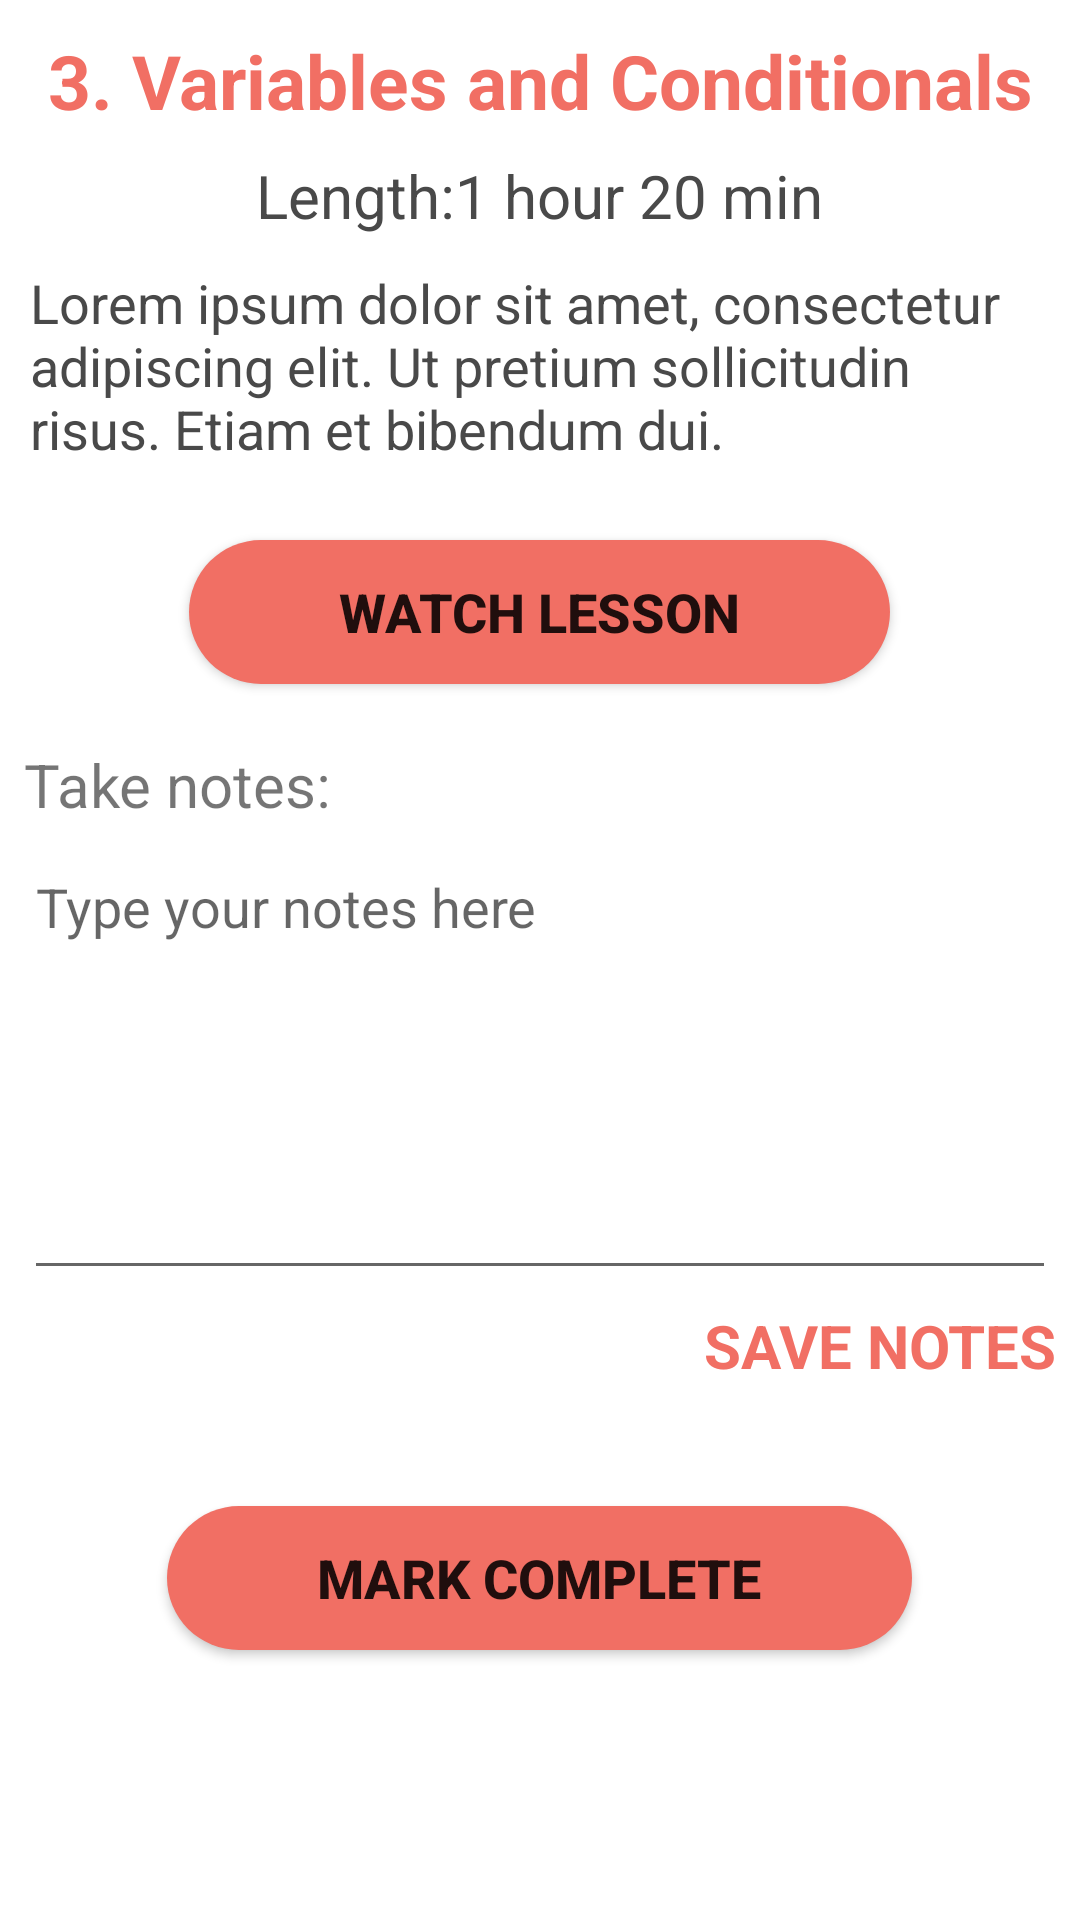

Write the Android layout XML for this screen, with the resource values it uses.
<!-- AndroidManifest.xml: application theme Theme.ProjectG10 -->
<!-- res/layout/activity_lesson_detail.xml -->
<?xml version="1.0" encoding="utf-8"?>
<LinearLayout xmlns:android="http://schemas.android.com/apk/res/android"
    xmlns:app="http://schemas.android.com/apk/res-auto"
    xmlns:tools="http://schemas.android.com/tools"
    android:layout_width="match_parent"
    android:layout_height="match_parent"
    tools:context=".LessonDetailActivity"
    android:orientation="vertical">

    <TextView
        android:id="@+id/tv_lesson_title"
        android:layout_width="match_parent"
        android:layout_height="wrap_content"
        android:text="@string/course_title_numbered"
        android:textSize="25sp"
        android:textStyle="bold"
        android:textColor="#F16F64"
        android:gravity="center_horizontal"
        android:layout_marginHorizontal="8dp"
        android:layout_marginTop="10dp"
        android:layout_marginBottom="8dp"
        />

    <LinearLayout
        android:layout_width="match_parent"
        android:layout_height="wrap_content"
        android:gravity="center_horizontal"
        android:layout_marginHorizontal="8dp"
        android:layout_marginBottom="10dp"
        >
        <TextView
            android:layout_width="wrap_content"
            android:layout_height="wrap_content"
            android:text="@string/courses_length"
            android:textSize="20sp"
            android:textColor="#494949"
            />
        <TextView
            android:id="@+id/tv_lesson_duration"
            android:layout_width="wrap_content"
            android:layout_height="wrap_content"
            android:text="@string/course_length_value"
            android:textSize="20sp"
            android:textColor="#494949"
            />
    </LinearLayout>

    <TextView
        android:id="@+id/tv_lesson_info"
        android:layout_width="match_parent"
        android:layout_height="wrap_content"
        android:text="@string/course_desc"
        android:textSize="18sp"
        android:textColor="#494949"
        android:layout_marginHorizontal="10dp"
        android:layout_marginBottom="25dp"
        />

    <Button
        android:id="@+id/btn_watch_lesson"
        android:layout_width="wrap_content"
        android:layout_height="wrap_content"
        android:text="@string/watch_lesson"
        android:textSize="18sp"
        android:textStyle="bold"
        android:layout_gravity="center"
        android:paddingHorizontal="50dp"
        android:paddingVertical="5dp"
        android:background="@drawable/button_background"
        app:backgroundTint="@null"
        android:layout_marginBottom="20dp"
        />

    <WebView
        android:id="@+id/wv_video_player"
        android:layout_width="match_parent"
        android:layout_height="250dp"
        android:layout_margin="8dp"
        android:visibility="gone"
        />

    <TextView
        android:layout_width="wrap_content"
        android:layout_height="wrap_content"
        android:text="@string/take_notes"
        android:textSize="20sp"
        android:layout_marginHorizontal="8dp"
        android:layout_marginBottom="5dp"
        />

    <EditText
        android:id="@+id/edt_notes"
        android:layout_width="match_parent"
        android:layout_height="150dp"
        android:inputType="textMultiLine"
        android:layout_marginHorizontal="8dp"
        android:layout_marginBottom="5dp"
        android:hint="@string/type_your_notes_here"
        android:gravity="top"
        />

    <TextView
        android:id="@+id/btn_save_notes"
        android:layout_width="wrap_content"
        android:layout_height="wrap_content"
        android:text="@string/btn_save_notes"
        android:textSize="20sp"
        android:textStyle="bold"
        android:textColor="#F16F64"
        android:layout_gravity="right"
        android:layout_marginHorizontal="8dp"
        android:layout_marginBottom="40dp"
        />

    <Button
        android:id="@+id/btn_mark_complete"
        android:layout_width="wrap_content"
        android:layout_height="wrap_content"
        android:text="@string/btn_mark_complete"
        android:textSize="18sp"
        android:textStyle="bold"
        android:layout_gravity="center"
        android:paddingHorizontal="50dp"
        android:paddingVertical="5dp"
        android:background="@drawable/button_background"
        app:backgroundTint="@null"
        />

</LinearLayout>
<!-- resources referenced by this layout -->
<resources>
  <!-- drawable button_background (drawable) -->
  <?xml version="1.0" encoding="utf-8"?>
  <shape xmlns:android="http://schemas.android.com/apk/res/android"
      android:shape="rectangle">
      <solid android:color="#F16F64"></solid>
      <corners android:radius="35dp" />
  </shape>
  <string name="btn_mark_complete">Mark complete</string>
  <string name="btn_save_notes">SAVE NOTES</string>
  <string name="course_desc">Lorem ipsum dolor sit amet, consectetur adipiscing elit. Ut pretium sollicitudin risus. Etiam et bibendum dui.</string>
  <string name="course_length_value">1 hour 20 min</string>
  <string name="course_title_numbered">3. Variables and Conditionals</string>
  <string name="courses_length">Length: </string>
  <string name="take_notes">Take notes:</string>
  <string name="type_your_notes_here">Type your notes here</string>
  <string name="watch_lesson">Watch lesson</string>
  <style name="Theme.ProjectG10" parent="Theme.MaterialComponents.DayNight.DarkActionBar">
          
          <item name="colorPrimary">@color/purple_500</item>
          <item name="colorPrimaryVariant">@color/purple_700</item>
          <item name="colorOnPrimary">@color/white</item>
          
          <item name="colorSecondary">@color/teal_200</item>
          <item name="colorSecondaryVariant">@color/teal_700</item>
          <item name="colorOnSecondary">@color/black</item>
          
          <item name="android:statusBarColor">?attr/colorPrimaryVariant</item>
          
      </style>
  <color name="purple_500">#FF6200EE</color>
  <color name="purple_700">#FF3700B3</color>
  <color name="white">#FFFFFFFF</color>
  <color name="teal_200">#FF03DAC5</color>
  <color name="teal_700">#FF018786</color>
  <color name="black">#FF000000</color>
</resources>
